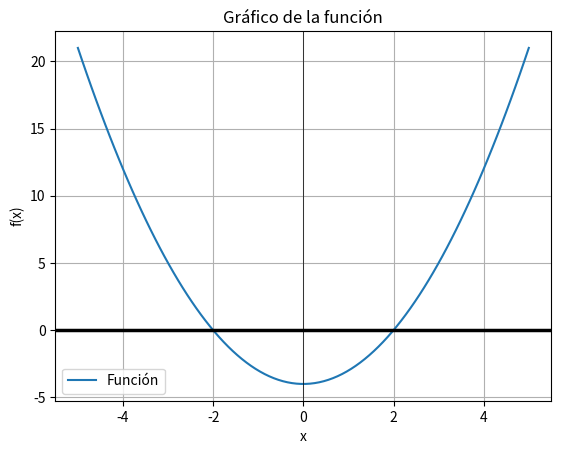

Write the Python code that produced this figure.
import numpy as np
import matplotlib.pyplot as plt
from scipy.optimize import root_scalar

def funcion(x):
  return x**2 - 4

def graficar_funcion(func):
  x = np.linspace(-5, 5, 100)
  y = func(x)
  plt.plot(x, y, label='Función')
  plt.grid(True)
  plt.axhline(0, color='black', lw=2.5)
  plt.axvline(0, color='black', lw=0.5)
  plt.legend()
  plt.xlabel('x')
  plt.ylabel('f(x)')
  plt.title('Gráfico de la función')
  plt.show()

def main():
  graficar_funcion(funcion)

if __name__ == "__main__":
  main()